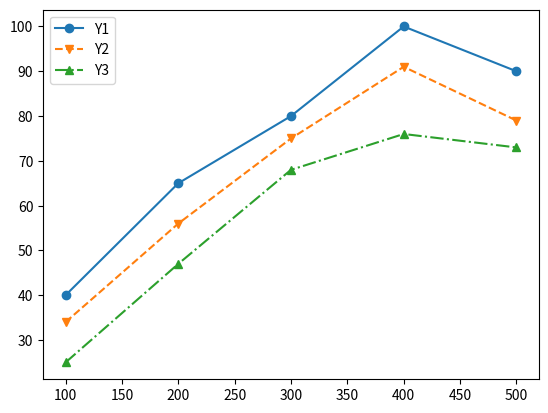

Generate this figure with matplotlib:
import matplotlib.pyplot as plt
X = [100, 200, 300, 400, 500]
Y1 = [40, 65, 80, 100, 90]
Y2 = [34, 56, 75, 91, 79]
Y3 = [25, 47, 68, 76, 73]
plt.plot(X, Y1, marker="o", linestyle="-", label="Y1")
plt.plot(X, Y2, marker="v", linestyle="--", label="Y2")
plt.plot(X, Y3, marker="^", linestyle="-.", label="Y3")
plt.legend(loc="upper left")
plt.show()
